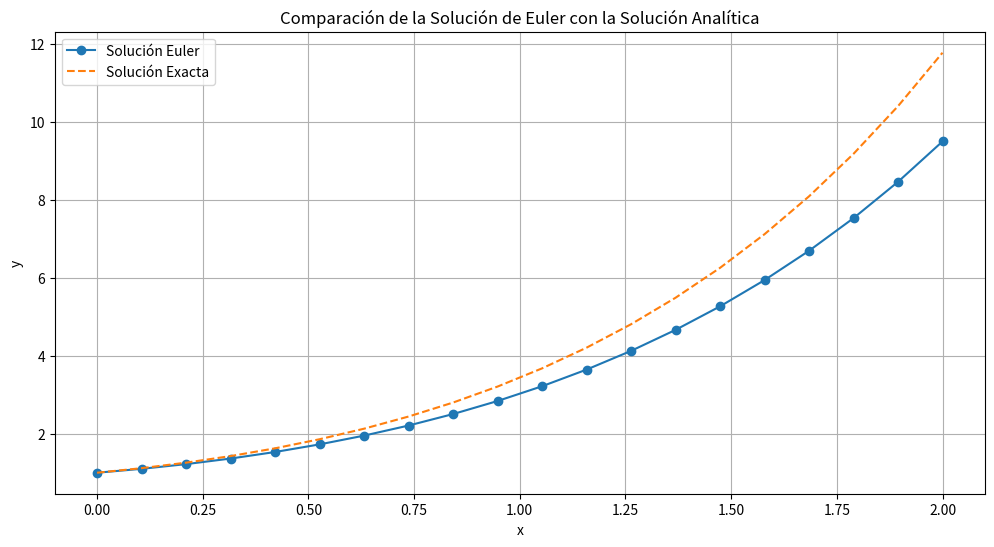

Write the Python code that produced this figure.
#!/usr/bin/env python3
# -*- coding: utf-8 -*-
"""
código para resolver la ecuación diferencial 
y' = y + x que se encuentra en las diapositivas
mediante el método de Euler

"""

import numpy as np
import matplotlib.pyplot as plt

# Definición de la función para el método de Euler
# funcion int es para transformar numeros decimales a enteros 
def euler(f, x0, y0, h, x_final):
    n = int((x_final - x0) / h)
    x = np.linspace(x0, x_final, n)
    y = np.zeros(n)
    y[0] = y0

    for i in range(1, n):
        y[i] = y[i - 1] + h * f(x[i - 1], y[i - 1])
    
    return x, y

# Ecuación diferencial y' = x + y
f = lambda x, y: x + y

# Solución analítica
solucion_analitica = lambda x: -1 - x + 2 * np.exp(x)

# Condiciones iniciales y parámetros
x0, y0 = 0, 1
h = 0.1  # Tamaño de paso
x_final = 2

# Aplicar el método de Euler
x, y_euler = euler(f, x0, y0, h, x_final)

# Calcular la solución analítica
y_exacta = solucion_analitica(x)

# Visualización
plt.figure(figsize=(12, 6))
plt.plot(x, y_euler, label="Solución Euler", marker='o')
plt.plot(x, y_exacta, label="Solución Exacta", linestyle='dashed')
plt.xlabel('x')
plt.ylabel('y')
plt.title("Comparación de la Solución de Euler con la Solución Analítica")
plt.legend()
plt.grid(True)
plt.show()
